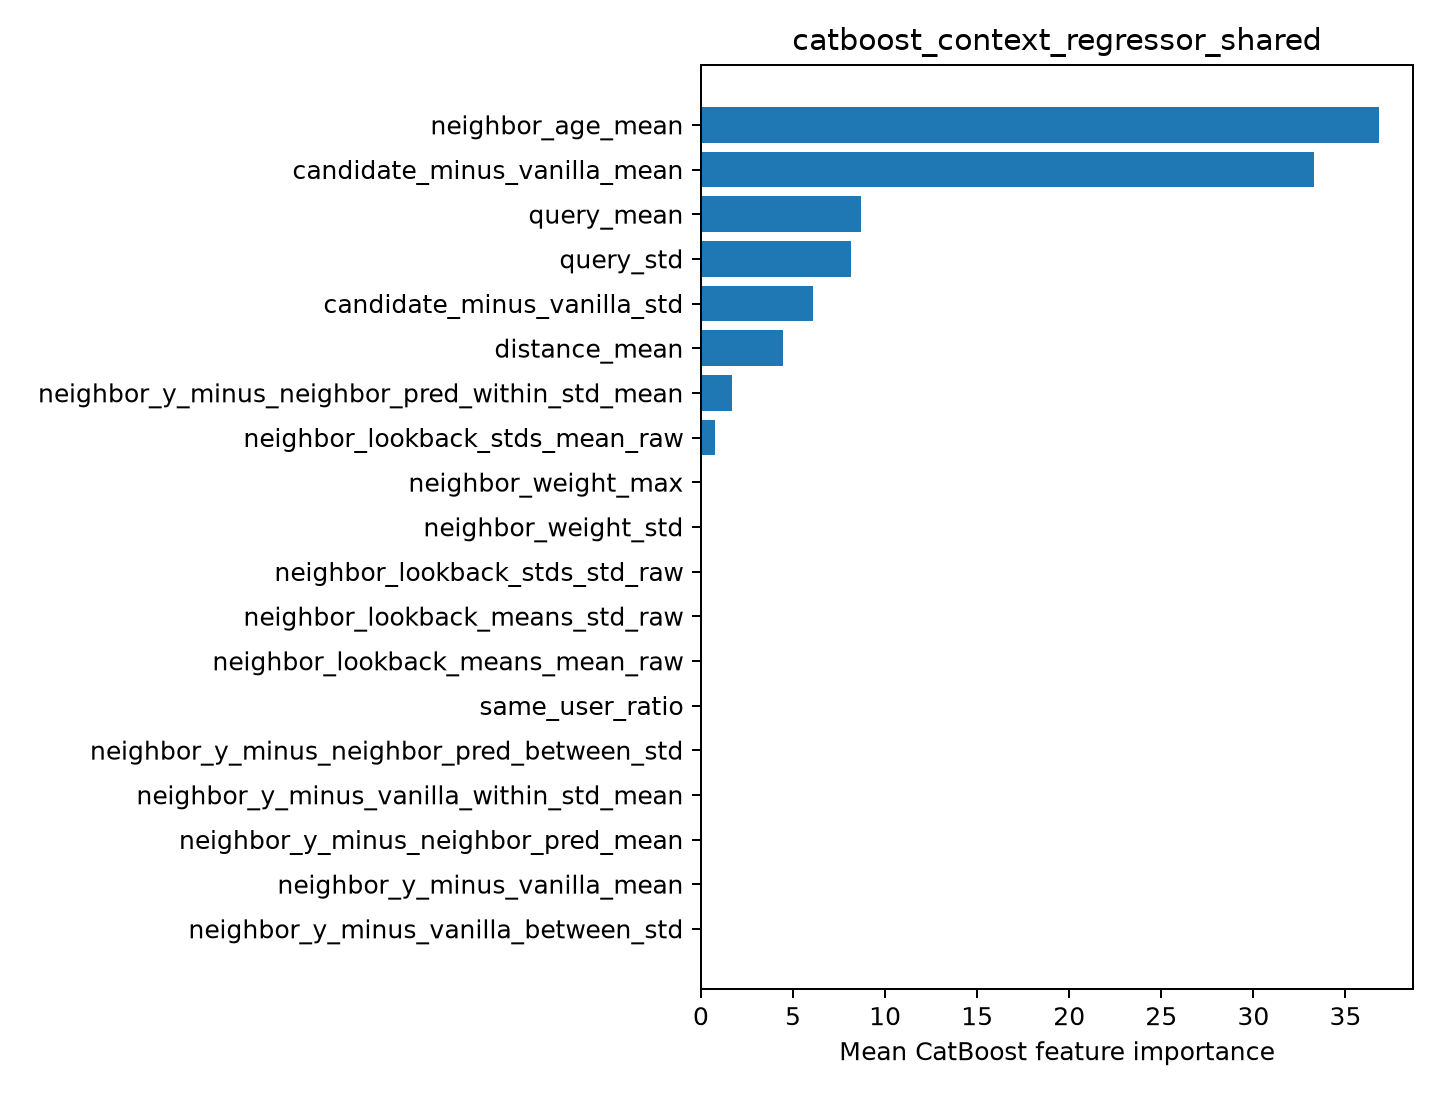

The data file committed next to this chart (first rows):
feature, importance
neighbor_age_mean, 36.83
candidate_minus_vanilla_mean, 33.27
query_mean, 8.712
query_std, 8.163
candidate_minus_vanilla_std, 6.1
distance_mean, 4.468
neighbor_y_minus_neighbor_pred_within_st…, 1.698
neighbor_lookback_stds_mean_raw, 0.7585
neighbor_weight_max, 0.0
neighbor_weight_std, 0.0
neighbor_lookback_stds_std_raw, 0.0
neighbor_lookback_means_std_raw, 0.0
neighbor_lookback_means_mean_raw, 0.0
same_user_ratio, 0.0
neighbor_y_minus_neighbor_pred_between_s…, 0.0
neighbor_y_minus_vanilla_within_std_mean, 0.0
neighbor_y_minus_neighbor_pred_mean, 0.0
neighbor_y_minus_vanilla_mean, 0.0
neighbor_y_minus_vanilla_between_std, 0.0
